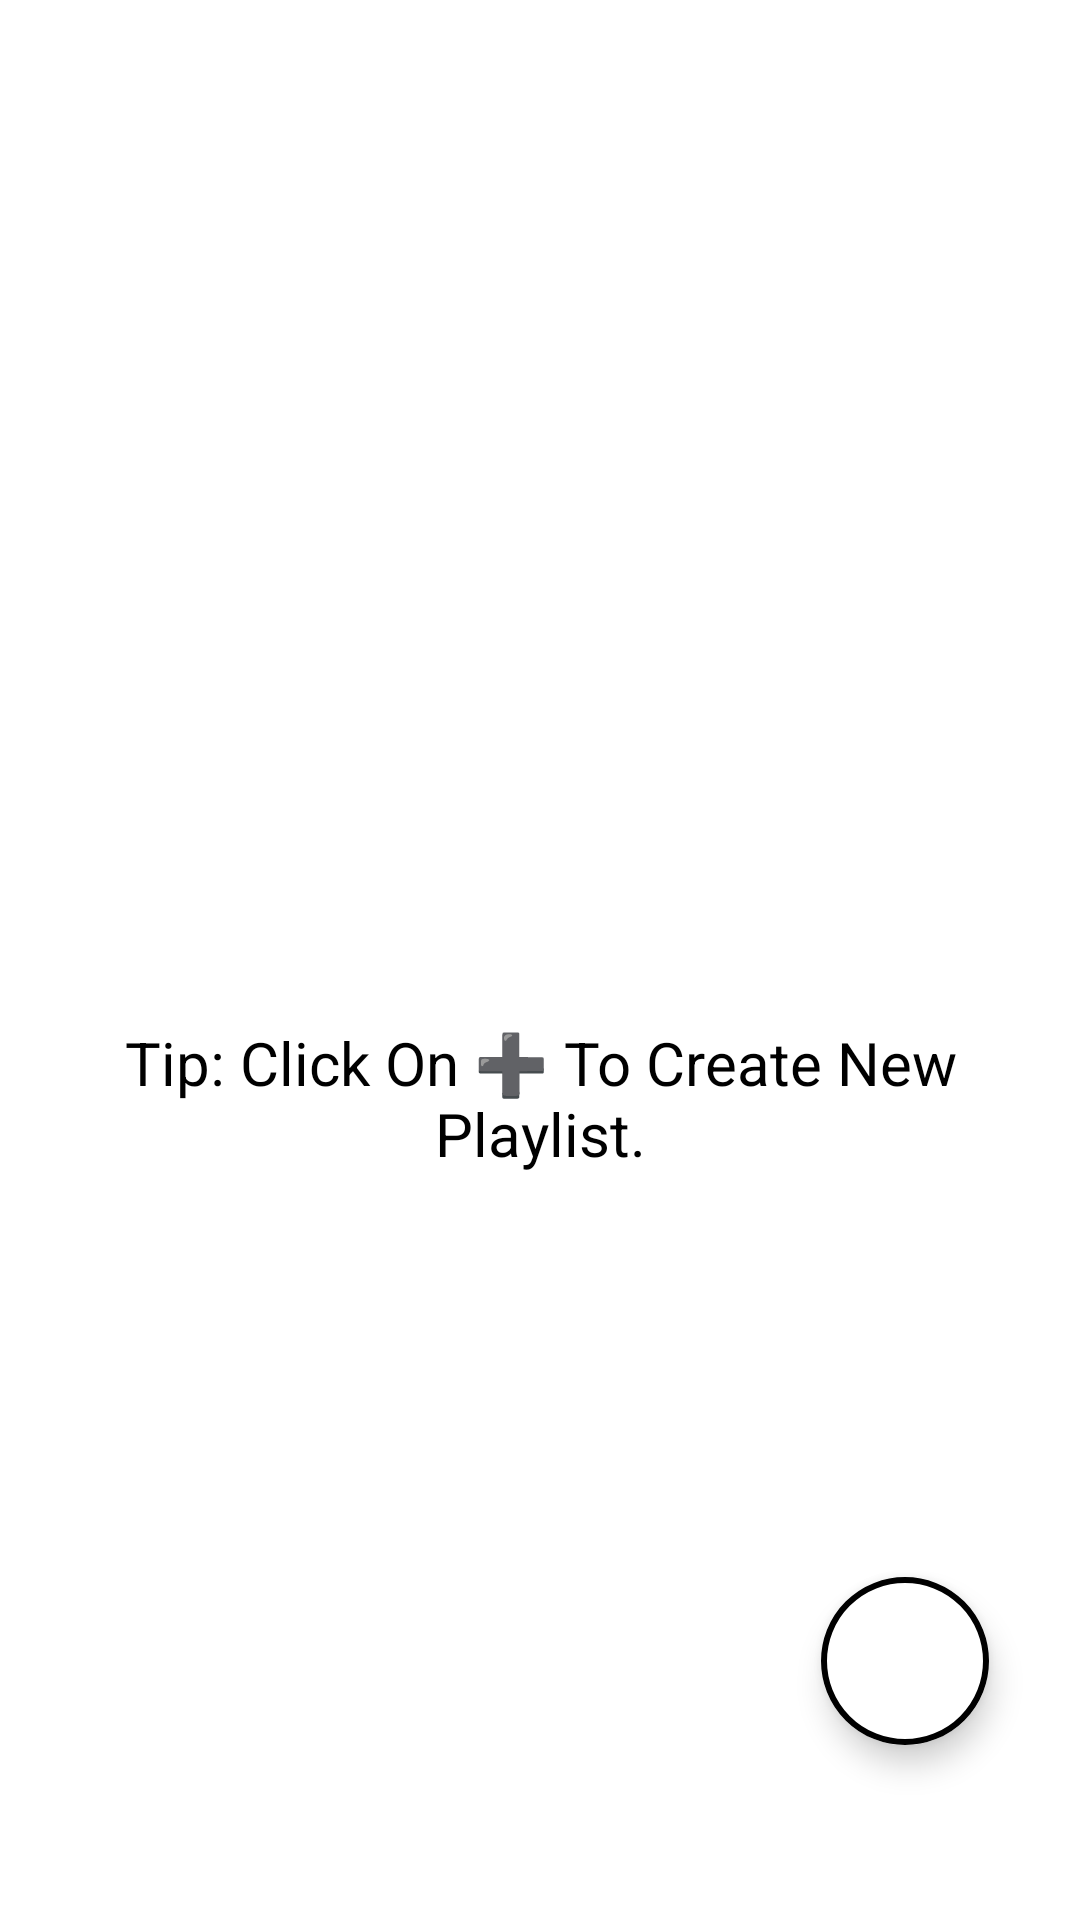

Android layout source for this screen:
<!-- AndroidManifest.xml: application theme Theme.AudioPlayer -->
<!-- res/layout/activity_playlist.xml -->
<?xml version="1.0" encoding="utf-8"?>
<androidx.constraintlayout.widget.ConstraintLayout xmlns:android="http://schemas.android.com/apk/res/android"
    xmlns:app="http://schemas.android.com/apk/res-auto"
    xmlns:tools="http://schemas.android.com/tools"
    android:layout_width="match_parent"
    android:layout_height="match_parent"
    tools:context=".presentation.playlist.PlaylistActivity">

    <LinearLayout
        android:id="@+id/linearLayout"
        android:layout_width="match_parent"
        android:layout_height="wrap_content"
        android:layout_marginTop="2dp"
        android:background="?attr/color"
        android:orientation="horizontal"
        app:layout_constraintEnd_toEndOf="parent"
        app:layout_constraintStart_toStartOf="parent"
        app:layout_constraintTop_toTopOf="parent">

        <ImageButton
            android:id="@+id/backBtnPLA"
            android:layout_width="wrap_content"
            android:layout_height="40dp"
            android:backgroundTint="@android:color/transparent"
            android:contentDescription="@string/back"
            android:padding="5dp"
            android:src="@drawable/ic_back_icon"
            app:tint="@color/white" />

        <TextView
            android:layout_width="match_parent"
            android:layout_height="match_parent"
            android:contentDescription="@string/playlists"
            android:gravity="center"
            android:text="@string/playlists"
            android:textColor="@color/white"
            android:textSize="25sp"
            android:textStyle="bold" />
    </LinearLayout>

    <androidx.recyclerview.widget.RecyclerView
        android:id="@+id/playlistRV"
        android:layout_width="match_parent"
        android:layout_height="wrap_content"
        android:layout_marginTop="10dp"
        android:paddingBottom="40dp"
        android:scrollbars="vertical"
        app:layout_constraintEnd_toEndOf="parent"
        app:layout_constraintStart_toStartOf="parent"
        app:layout_constraintTop_toBottomOf="@id/linearLayout" />

    <com.google.android.material.floatingactionbutton.ExtendedFloatingActionButton
        android:id="@+id/addPlaylistBtn"
        android:layout_width="wrap_content"
        android:layout_height="wrap_content"
        android:backgroundTint="@color/white"
        app:icon="@drawable/ic_add"
        app:iconSize="35dp"
        app:iconTint="?attr/color"
        app:layout_constraintBottom_toBottomOf="parent"
        app:layout_constraintEnd_toEndOf="parent"
        app:layout_constraintHorizontal_bias="0.9"
        app:layout_constraintStart_toStartOf="parent"
        app:layout_constraintTop_toTopOf="parent"
        app:layout_constraintVertical_bias="0.9"
        app:strokeColor="?attr/color"
        app:strokeWidth="2dp" />

    <TextView
        android:id="@+id/instructionPA"
        android:layout_width="wrap_content"
        android:layout_height="wrap_content"
        android:gravity="center"
        android:padding="16dp"
        android:text="@string/playlist_note"
        android:textColor="@color/black"
        android:textSize="20sp"
        app:layout_constraintBottom_toBottomOf="parent"
        app:layout_constraintEnd_toEndOf="parent"
        app:layout_constraintStart_toStartOf="parent"
        app:layout_constraintTop_toBottomOf="@+id/playlistRV" />

</androidx.constraintlayout.widget.ConstraintLayout>
<!-- resources referenced by this layout -->
<resources>
  <!-- drawable ic_add (drawable) -->
  <vector android:height="24dp" android:tint="#0295FF"
      android:viewportHeight="24" android:viewportWidth="24"
      android:width="24dp" xmlns:android="http://schemas.android.com/apk/res/android">
      <path android:fillColor="@android:color/white" android:pathData="M19,13h-6v6h-2v-6H5v-2h6V5h2v6h6v2z"/>
  </vector>
  <!-- drawable ic_back_icon (drawable) -->
  <vector android:height="48dp" android:tint="#0295FF"
      android:viewportHeight="24" android:viewportWidth="24"
      android:width="48dp" xmlns:android="http://schemas.android.com/apk/res/android">
      <path android:fillColor="@android:color/white" android:pathData="M17.77,3.77l-1.77,-1.77l-10,10l10,10l1.77,-1.77l-8.23,-8.23z"/>
  </vector>
  <string name="back">Back</string>
  <string name="playlist_note">Tip: Click On ➕ To Create New Playlist. </string>
  <string name="playlists">Playlists</string>
  <style name="Theme.AudioPlayer" parent="Theme.MaterialComponents.DayNight.DarkActionBar">
          
          <item name="colorPrimary">@color/purple_500</item>
          <item name="colorPrimaryVariant">@color/purple_700</item>
          <item name="colorOnPrimary">@color/white</item>
          
          <item name="colorSecondary">@color/teal_200</item>
          <item name="colorSecondaryVariant">@color/teal_700</item>
          <item name="colorOnSecondary">@color/black</item>
          
          <item name="android:statusBarColor" tools:targetApi="l">?attr/colorPrimaryVariant</item>
          
      </style>
  <!-- not gathered from this repository: default colours our renderer supplied (Android Studio template values) -->
  <color name="purple_500">#FF6200EE</color>
  <color name="purple_700">#FF3700B3</color>
  <color name="teal_200">#FF03DAC5</color>
  <color name="teal_700">#FF018786</color>
  <color name="black">#FF000000</color>
  <color name="white">#FFFFFFFF</color>
</resources>
